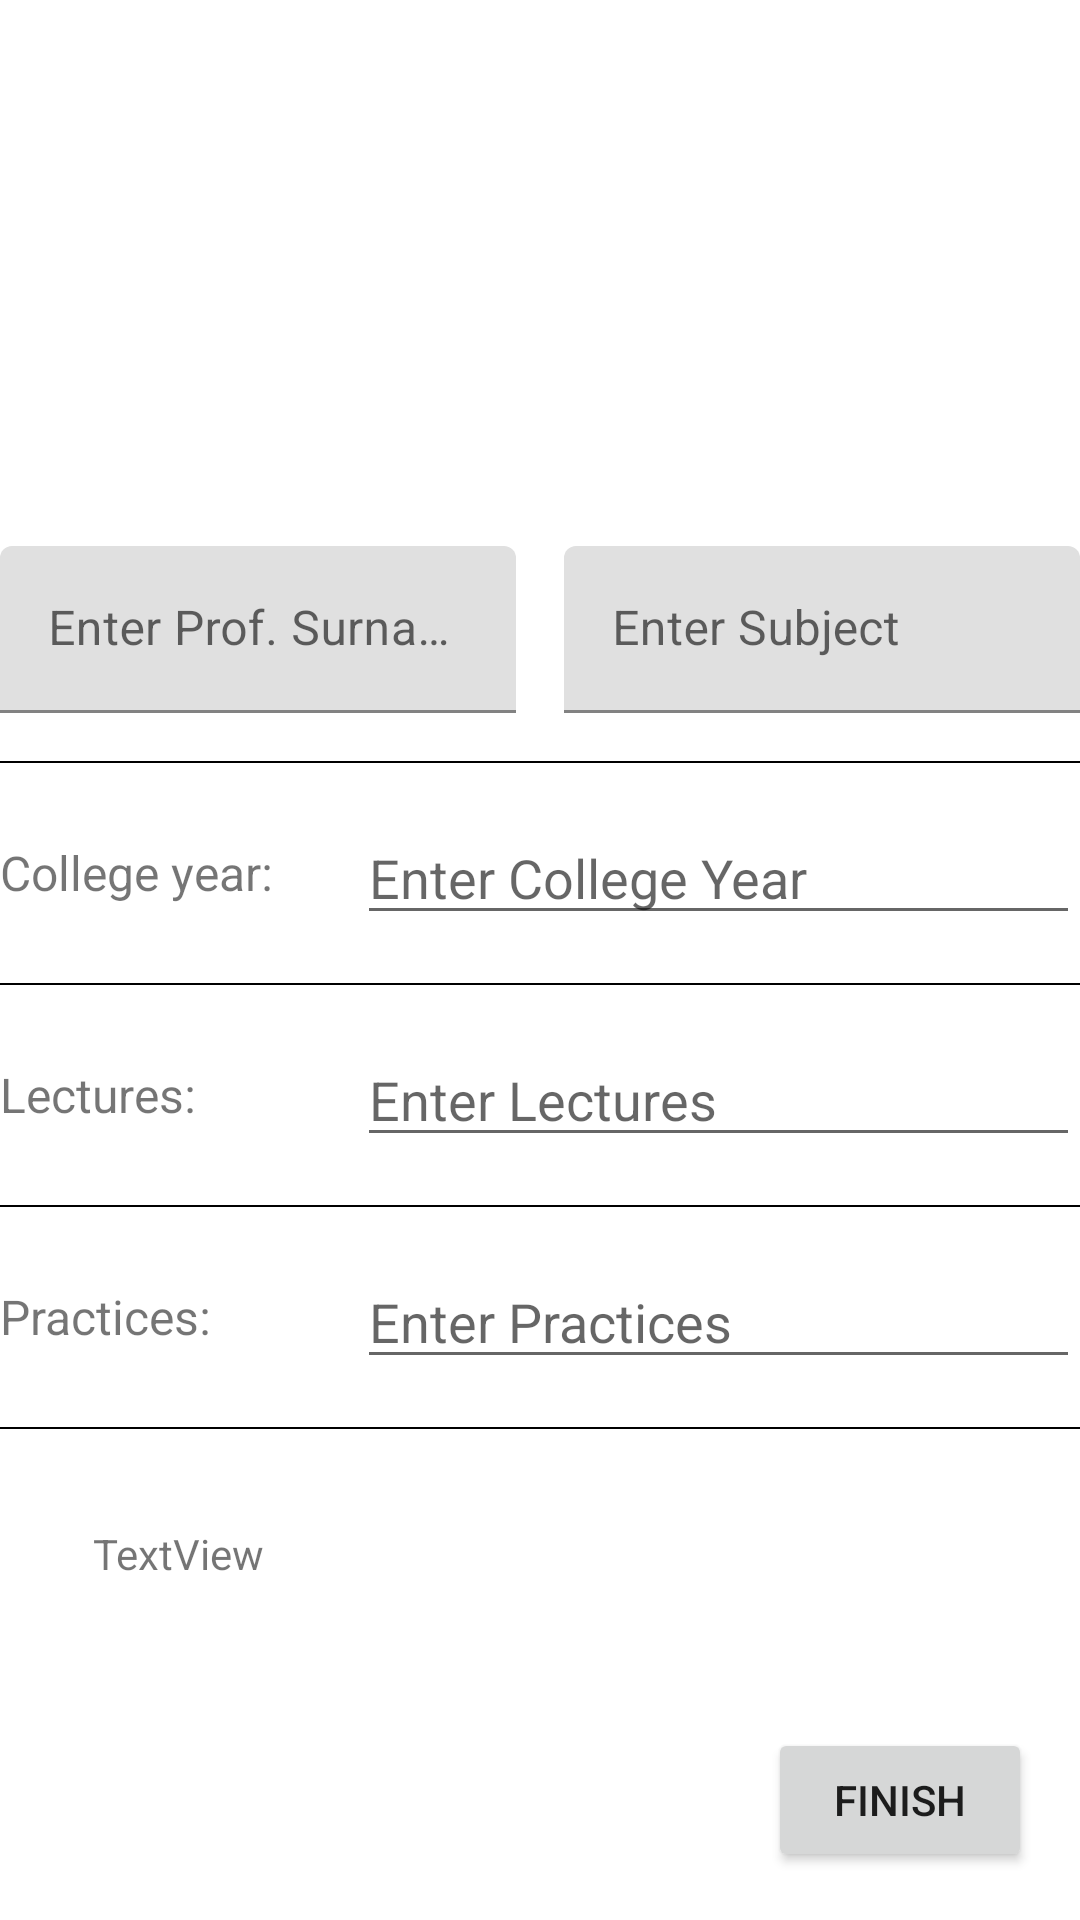

Here is an Android app screen rendered from its layout file. Give the layout XML and the strings, colors and styles it references.
<!-- AndroidManifest.xml: application theme Theme.PMA_1 -->
<!-- res/layout/fragment_student_subject.xml -->
<?xml version="1.0" encoding="utf-8"?>
<androidx.constraintlayout.widget.ConstraintLayout xmlns:android="http://schemas.android.com/apk/res/android"
    xmlns:app="http://schemas.android.com/apk/res-auto"
    xmlns:tools="http://schemas.android.com/tools"
    android:layout_width="match_parent"
    android:layout_height="match_parent"
    android:layout_margin="16dp"
    tools:context=".Fragments.StudentSubject">

    <Button
        android:id="@+id/btnSendProfessor"
        android:layout_width="wrap_content"
        android:layout_height="wrap_content"
        android:layout_marginEnd="16dp"
        android:layout_marginBottom="16dp"
        android:text="@string/btn_send_subject"
        app:layout_constraintBottom_toBottomOf="parent"
        app:layout_constraintEnd_toEndOf="parent" />

    <ImageView
        android:id="@+id/profileImageProfessor"
        android:layout_width="150dp"
        android:layout_height="150dp"
        android:layout_marginTop="16dp"
        android:contentDescription="@string/profile_img"
        app:layout_constraintEnd_toEndOf="parent"
        app:layout_constraintStart_toStartOf="parent"
        app:layout_constraintTop_toTopOf="parent"
        android:src="@drawable/prof_profile_image" />

    <androidx.constraintlayout.widget.Guideline
        android:id="@+id/vglCenter"
        android:layout_width="wrap_content"
        android:layout_height="wrap_content"
        android:orientation="vertical"
        app:layout_constraintGuide_percent="0.5"
        />

    <com.google.android.material.textfield.TextInputLayout
        android:id="@+id/tvStudentName"
        android:layout_width="0dp"
        android:layout_height="wrap_content"
        android:layout_marginTop="16dp"
        android:layout_marginEnd="8dp"
        app:layout_constraintEnd_toStartOf="@+id/vglCenter"
        app:layout_constraintStart_toStartOf="parent"
        app:layout_constraintTop_toBottomOf="@+id/profileImageProfessor">

        <com.google.android.material.textfield.TextInputEditText
            android:layout_width="match_parent"
            android:layout_height="wrap_content"
            android:hint="@string/til_name" />
    </com.google.android.material.textfield.TextInputLayout>

    <com.google.android.material.textfield.TextInputLayout
        android:id="@+id/tvStudentSurname"
        android:layout_width="0dp"
        android:layout_height="wrap_content"
        android:layout_marginStart="8dp"
        android:layout_marginTop="16dp"
        app:layout_constraintEnd_toEndOf="parent"
        app:layout_constraintStart_toStartOf="@+id/vglCenter"
        app:layout_constraintTop_toBottomOf="@+id/profileImageProfessor">

        <com.google.android.material.textfield.TextInputEditText
            android:layout_width="match_parent"
            android:layout_height="wrap_content"
            android:hint="@string/til_surnname" />
    </com.google.android.material.textfield.TextInputLayout>

    <com.google.android.material.divider.MaterialDivider
        android:id="@+id/spaceInfo"
        android:layout_width="match_parent"
        android:layout_height="0.5dp"
        app:dividerColor="@color/black"
        android:layout_marginTop="16dp"
        app:layout_constraintEnd_toEndOf="parent"
        app:layout_constraintStart_toStartOf="parent"
        app:layout_constraintTop_toBottomOf="@+id/tvStudentName" />

    <TextView
        android:id="@+id/tvCollegeYear"
        android:layout_width="0dp"
        android:layout_height="0dp"
        android:layout_marginTop="16dp"
        android:layout_marginEnd="8dp"
        android:gravity="center_vertical"
        android:text="@string/tv_college_year"
        android:textSize="16sp"
        app:layout_constraintBottom_toBottomOf="@+id/etCollegeYear"
        app:layout_constraintEnd_toStartOf="@+id/vglImageLeft"
        app:layout_constraintStart_toStartOf="parent"
        app:layout_constraintTop_toBottomOf="@+id/spaceInfo" />

    <EditText
        android:id="@+id/etCollegeYear"
        android:layout_width="0dp"
        android:layout_height="wrap_content"
        android:layout_marginTop="16dp"
        android:hint="@string/et_college_year"
        android:inputType="number"
        app:layout_constraintEnd_toEndOf="parent"
        app:layout_constraintStart_toStartOf="@+id/vglImageLeft"
        app:layout_constraintTop_toBottomOf="@+id/spaceInfo"
        />

    <com.google.android.material.divider.MaterialDivider
        android:id="@+id/spaceYear"
        android:layout_width="match_parent"
        android:layout_height="0.5dp"
        app:dividerColor="@color/black"
        android:layout_marginTop="16dp"
        app:layout_constraintEnd_toEndOf="parent"
        app:layout_constraintTop_toBottomOf="@+id/etCollegeYear" />

    <TextView
        android:id="@+id/tvLectures"
        android:layout_width="0dp"
        android:layout_height="0dp"
        android:layout_marginTop="16dp"
        android:layout_marginEnd="8dp"
        android:gravity="center_vertical"
        android:text="@string/tv_lectures"
        android:textSize="16sp"
        app:layout_constraintBottom_toBottomOf="@+id/etLectures"
        app:layout_constraintEnd_toStartOf="@+id/vglImageLeft"
        app:layout_constraintStart_toStartOf="parent"
        app:layout_constraintTop_toBottomOf="@+id/spaceYear" />

    <EditText
        android:id="@+id/etLectures"
        android:layout_width="0dp"
        android:layout_height="wrap_content"
        android:layout_marginTop="16dp"
        android:hint="@string/et_lectures"
        android:inputType="number"
        app:layout_constraintEnd_toEndOf="parent"
        app:layout_constraintStart_toStartOf="@+id/vglImageLeft"
        app:layout_constraintTop_toBottomOf="@+id/spaceYear"
        />

    <com.google.android.material.divider.MaterialDivider
        android:id="@+id/spaceLectures"
        android:layout_width="match_parent"
        android:layout_height="0.5dp"
        app:dividerColor="@color/black"
        android:layout_marginTop="16dp"
        app:layout_constraintEnd_toEndOf="parent"
        app:layout_constraintTop_toBottomOf="@+id/etLectures" />

    <TextView
        android:id="@+id/tvPractices"
        android:layout_width="0dp"
        android:layout_height="0dp"
        android:layout_marginTop="16dp"
        android:layout_marginEnd="8dp"
        android:gravity="center_vertical"
        android:text="@string/tv_practices"
        android:textSize="16sp"
        app:layout_constraintBottom_toBottomOf="@+id/etPractices"
        app:layout_constraintEnd_toStartOf="@+id/vglImageLeft"
        app:layout_constraintStart_toStartOf="parent"
        app:layout_constraintTop_toBottomOf="@+id/spaceLectures" />

    <EditText
        android:id="@+id/etPractices"
        android:layout_width="0dp"
        android:layout_height="wrap_content"
        android:layout_marginTop="16dp"
        android:hint="@string/et_practices"
        android:inputType="number"
        app:layout_constraintEnd_toEndOf="parent"
        app:layout_constraintStart_toStartOf="@+id/vglImageLeft"
        app:layout_constraintTop_toBottomOf="@+id/spaceLectures"
        />

    <com.google.android.material.divider.MaterialDivider
        android:id="@+id/spacePractices"
        android:layout_width="match_parent"
        android:layout_height="0.5dp"
        app:dividerColor="@color/black"
        android:layout_marginTop="16dp"
        app:layout_constraintEnd_toEndOf="parent"
        app:layout_constraintTop_toBottomOf="@+id/etPractices" />

    <androidx.constraintlayout.widget.Guideline
        android:id="@+id/vglImageLeft"
        android:layout_width="wrap_content"
        android:layout_height="wrap_content"
        android:orientation="vertical"
        app:layout_constraintGuide_begin="119dp" />

    <TextView
        android:id="@+id/fragmentStudentSubject"
        android:layout_width="wrap_content"
        android:layout_height="wrap_content"
        android:layout_marginTop="32dp"
        android:text="TextView"
        app:layout_constraintEnd_toStartOf="@+id/vglImageLeft"
        app:layout_constraintStart_toStartOf="parent"
        app:layout_constraintTop_toBottomOf="@+id/spacePractices" />

</androidx.constraintlayout.widget.ConstraintLayout>
<!-- resources referenced by this layout -->
<resources>
  <color name="black">#FF000000</color>
  <string name="btn_send_subject">Finish</string>
  <string name="et_college_year">Enter College Year</string>
  <string name="et_lectures">Enter Lectures</string>
  <string name="et_practices">Enter Practices</string>
  <string name="profile_img">profile image</string>
  <string name="til_name">Enter Prof. Surname</string>
  <string name="til_surnname">Enter Subject</string>
  <string name="tv_college_year">College year:</string>
  <string name="tv_lectures">Lectures: </string>
  <string name="tv_practices">Practices: </string>
  <style name="Theme.PMA_1" parent="Theme.MaterialComponents.DayNight.DarkActionBar">
          
          <item name="colorPrimary">@color/purple_500</item>
          <item name="colorPrimaryVariant">@color/purple_700</item>
          <item name="colorOnPrimary">@color/white</item>
          
          <item name="colorSecondary">@color/teal_200</item>
          <item name="colorSecondaryVariant">@color/teal_700</item>
          <item name="colorOnSecondary">@color/black</item>
          
          <item name="android:statusBarColor">?attr/colorPrimaryVariant</item>
          
      </style>
  <color name="purple_500">#FF6200EE</color>
  <color name="purple_700">#FF3700B3</color>
  <color name="white">#FFFFFFFF</color>
  <color name="teal_200">#FF03DAC5</color>
  <color name="teal_700">#FF018786</color>
</resources>
